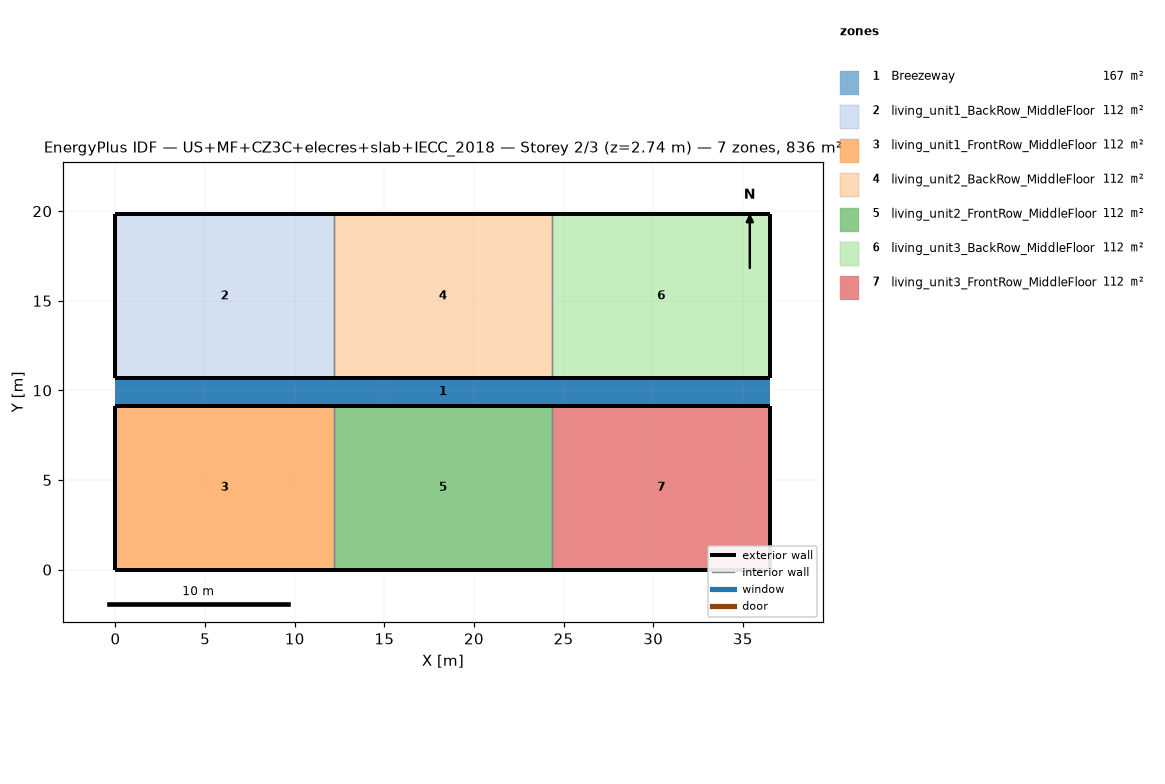
=== STOREY PLAN SPEC (per zone: floor XY polygon, exterior-wall plan segments, windows/doors) ===
zone 1: Breezeway  (167.0 m²)
  floor: (36.54, 9.16) (0.00, 9.16) (0.00, 10.68) (36.54, 10.68)
  floor: (36.54, 9.16) (0.00, 9.16) (0.00, 10.68) (36.54, 10.68)
  floor: (36.54, 9.16) (0.00, 9.16) (0.00, 10.68) (36.54, 10.68)
zone 2: living_unit1_BackRow_MiddleFloor  (111.5 m²)
  floor: (12.18, 10.68) (0.00, 10.68) (0.00, 19.84) (12.18, 19.84)
  exterior wall: (0.00, 10.68) – (12.18, 10.68)  [12.2 m]
  exterior wall: (12.18, 19.84) – (0.00, 19.84)  [12.2 m]
  exterior wall: (0.00, 19.84) – (0.00, 10.68)  [9.2 m]
  interior walls: 1
zone 3: living_unit1_FrontRow_MiddleFloor  (111.5 m²)
  floor: (12.18, 0.00) (0.00, 0.00) (0.00, 9.16) (12.18, 9.16)
  exterior wall: (0.00, 0.00) – (12.18, 0.00)  [12.2 m]
  exterior wall: (12.18, 9.16) – (0.00, 9.16)  [12.2 m]
  exterior wall: (0.00, 9.16) – (0.00, 0.00)  [9.2 m]
  interior walls: 1
zone 4: living_unit2_BackRow_MiddleFloor  (111.5 m²)
  floor: (24.36, 10.68) (12.18, 10.68) (12.18, 19.84) (24.36, 19.84)
  exterior wall: (12.18, 10.68) – (24.36, 10.68)  [12.2 m]
  exterior wall: (24.36, 19.84) – (12.18, 19.84)  [12.2 m]
  interior walls: 2
zone 5: living_unit2_FrontRow_MiddleFloor  (111.5 m²)
  floor: (24.36, 0.00) (12.18, 0.00) (12.18, 9.16) (24.36, 9.16)
  exterior wall: (12.18, 0.00) – (24.36, 0.00)  [12.2 m]
  exterior wall: (24.36, 9.16) – (12.18, 9.16)  [12.2 m]
  interior walls: 2
zone 6: living_unit3_BackRow_MiddleFloor  (111.5 m²)
  floor: (36.54, 10.68) (24.36, 10.68) (24.36, 19.84) (36.54, 19.84)
  exterior wall: (24.36, 10.68) – (36.54, 10.68)  [12.2 m]
  exterior wall: (36.54, 10.68) – (36.54, 19.84)  [9.2 m]
  exterior wall: (36.54, 19.84) – (24.36, 19.84)  [12.2 m]
  interior walls: 1
zone 7: living_unit3_FrontRow_MiddleFloor  (111.5 m²)
  floor: (36.54, 0.00) (24.36, 0.00) (24.36, 9.16) (36.54, 9.16)
  exterior wall: (24.36, 0.00) – (36.54, 0.00)  [12.2 m]
  exterior wall: (36.54, 0.00) – (36.54, 9.16)  [9.2 m]
  exterior wall: (36.54, 9.16) – (24.36, 9.16)  [12.2 m]
  interior walls: 1

=== DERIVED (storey summary) ===
Building: US+MF+CZ3C+elecres+slab+IECC_2018
Storey: 2 of 3  (floor level z = 2.74 m)
Storey gross floor area: 836.2 m²
Zones on this storey: 7
  - Breezeway: floor 167.0 m²
  - living_unit1_BackRow_MiddleFloor: floor 111.5 m²; exterior wall 33.5 m (86.9 m²); WWR 0.0%
  - living_unit1_FrontRow_MiddleFloor: floor 111.5 m²; exterior wall 33.5 m (86.9 m²); WWR 0.0%
  - living_unit2_BackRow_MiddleFloor: floor 111.5 m²; exterior wall 24.4 m (63.1 m²); WWR 0.0%
  - living_unit2_FrontRow_MiddleFloor: floor 111.5 m²; exterior wall 24.4 m (63.1 m²); WWR 0.0%
  - living_unit3_BackRow_MiddleFloor: floor 111.5 m²; exterior wall 33.5 m (86.9 m²); WWR 0.0%
  - living_unit3_FrontRow_MiddleFloor: floor 111.5 m²; exterior wall 33.5 m (86.9 m²); WWR 0.0%
Zone adjacency (shared interzone walls):
  - living_unit1_BackRow_MiddleFloor ↔ living_unit2_BackRow_MiddleFloor
  - living_unit1_FrontRow_MiddleFloor ↔ living_unit2_FrontRow_MiddleFloor
  - living_unit2_BackRow_MiddleFloor ↔ living_unit3_BackRow_MiddleFloor
  - living_unit2_FrontRow_MiddleFloor ↔ living_unit3_FrontRow_MiddleFloor